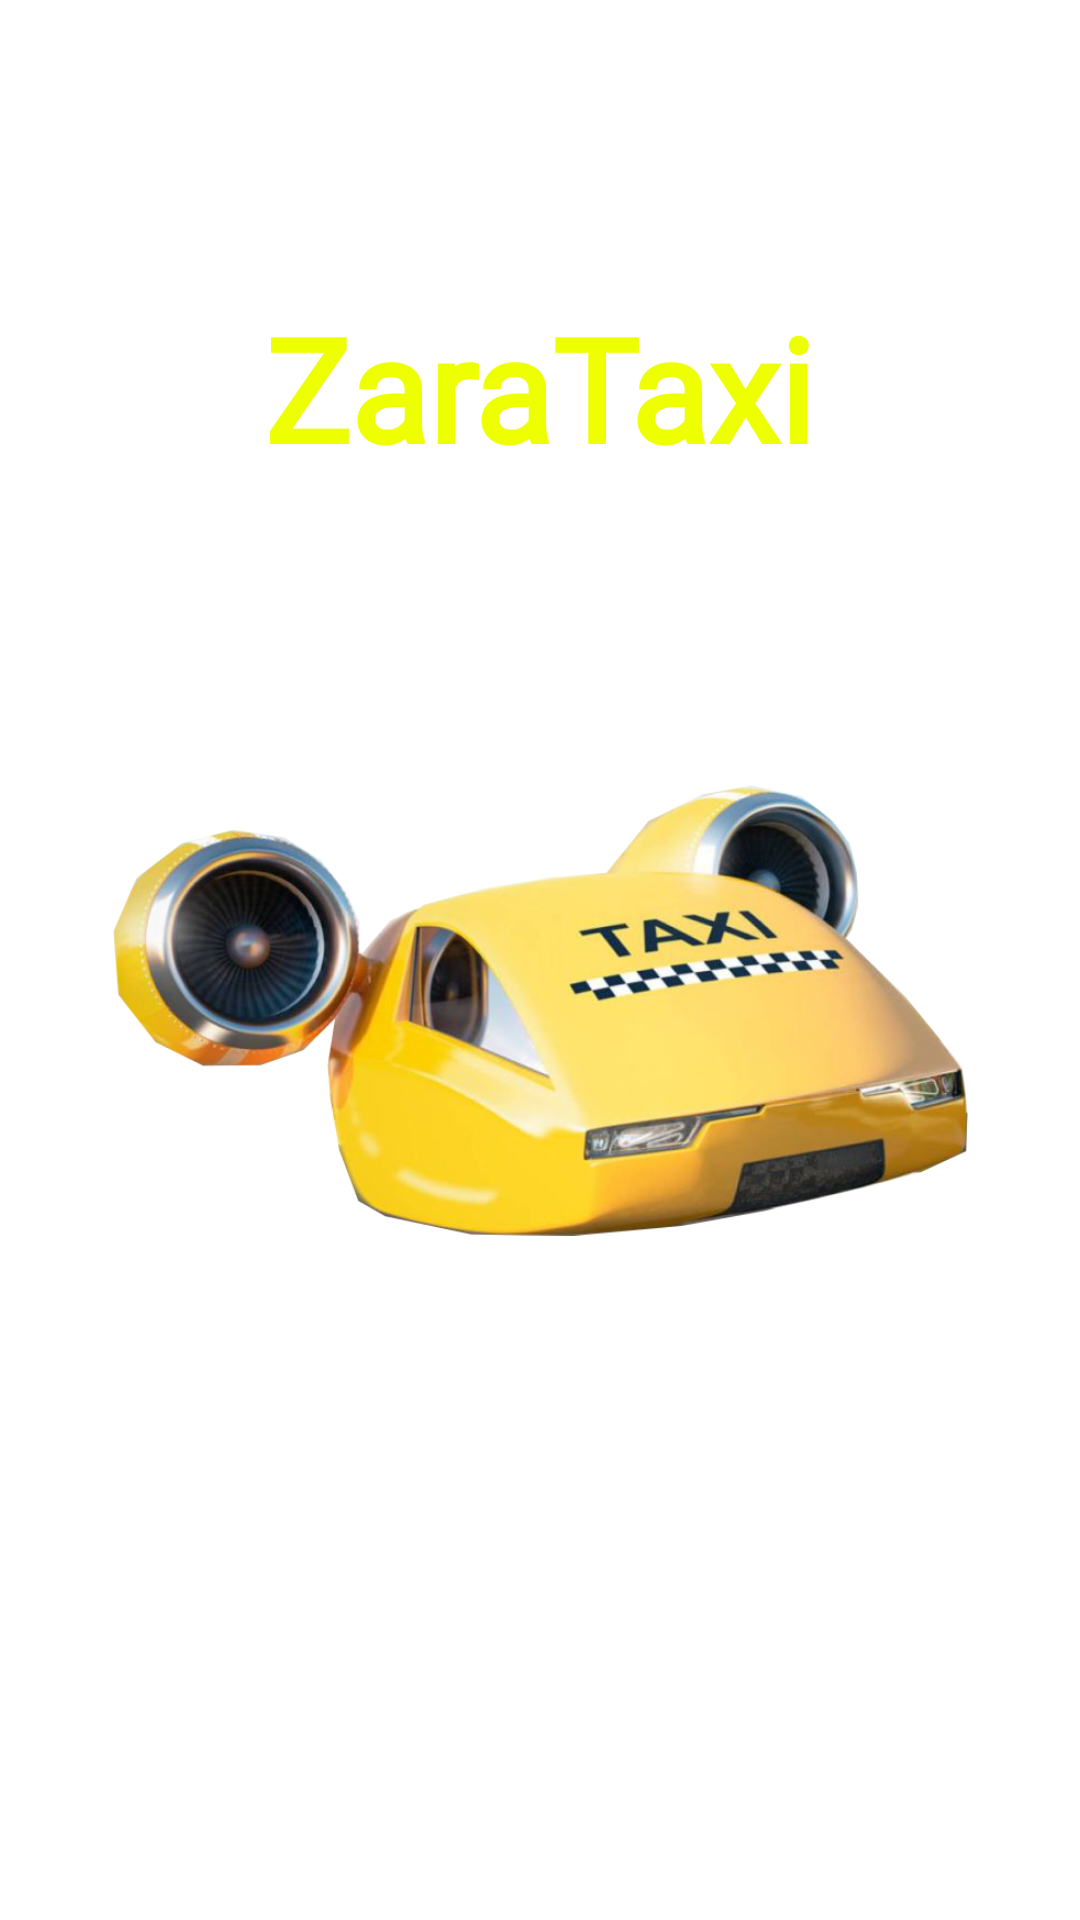

This screen was rendered from an Android layout file. Write that file and the resources it references.
<!-- AndroidManifest.xml: application theme Theme.TG3Grupo1 -->
<!-- res/layout/activity_main.xml -->
<?xml version="1.0" encoding="utf-8"?>
<androidx.constraintlayout.widget.ConstraintLayout xmlns:android="http://schemas.android.com/apk/res/android"
    xmlns:app="http://schemas.android.com/apk/res-auto"
    xmlns:tools="http://schemas.android.com/tools"
    android:layout_width="match_parent"
    android:layout_height="match_parent"
    tools:context=".MainActivity">

    <TextView
        android:id="@+id/textView"
        android:layout_width="316dp"
        android:layout_height="66dp"
        android:fontFamily="@font/cyberpunk"
        android:text="ZaraTaxi"
        android:textAlignment="center"
        android:textColor="#EEFF00"
        android:textSize="48sp"
        android:textStyle="bold"
        app:layout_constraintBottom_toBottomOf="parent"
        app:layout_constraintEnd_toEndOf="parent"
        app:layout_constraintHorizontal_bias="0.494"
        app:layout_constraintStart_toStartOf="parent"
        app:layout_constraintTop_toTopOf="parent"
        app:layout_constraintVertical_bias="0.169" />

    <ImageView
        android:id="@+id/imageView3"
        android:layout_width="285dp"
        android:layout_height="341dp"
        app:layout_constraintBottom_toBottomOf="parent"
        app:layout_constraintEnd_toEndOf="parent"
        app:layout_constraintStart_toStartOf="parent"
        app:layout_constraintTop_toTopOf="parent"
        app:layout_constraintVertical_bias="0.556"
        app:srcCompat="@drawable/taxi" />

</androidx.constraintlayout.widget.ConstraintLayout>
<!-- resources referenced by this layout -->
<resources>
  <!-- drawable taxi: png bitmap (drawable, 680 bytes) -->
  <style name="Theme.TG3Grupo1" parent="Theme.MaterialComponents.DayNight.DarkActionBar">
          
          <item name="colorPrimary">@color/purple_500</item>
          <item name="colorPrimaryVariant">@color/purple_700</item>
          <item name="colorOnPrimary">@color/white</item>
          
          <item name="colorSecondary">@color/teal_200</item>
          <item name="colorSecondaryVariant">@color/teal_700</item>
          <item name="colorOnSecondary">@color/black</item>
          
          <item name="android:statusBarColor">?attr/colorPrimaryVariant</item>
          
      </style>
  <color name="purple_500">#FFFF00</color>
  <color name="purple_700">#FFFF00</color>
  <color name="white">#FFFFFFFF</color>
  <color name="teal_200">#FF03DAC5</color>
  <color name="teal_700">#FF018786</color>
  <color name="black">#FF000000</color>
</resources>
